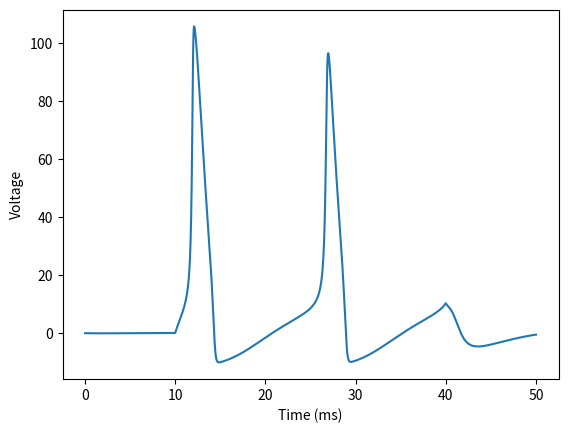

The matplotlib source for this figure:
"""
This script simulates a basic Hodgkin-Huxley model based on their original values
"""
import matplotlib.pyplot as plt
import numpy as np

K = 0
Na = 1
R = 2

# ------ Simulation constants

dt = 0.01

# ------ Channel parameters

G = [0] * 3
G[K] = 36
G[Na] = 120
G[R] = 0.3

E = [0] * 3
E[K] = -12
E[Na] = 115
E[R] = 10.613

# ------ Environment constants
I_ext = 0
V = -10

t_rec = 0
x = np.zeros((3,), dtype=np.float32)
Alpha = np.zeros((3,), dtype=np.float32)
Beta = np.zeros((3,), dtype=np.float32)
I = np.zeros((3,), dtype=np.float32)
conductances = np.zeros((3,), dtype=np.float32)
x[2] = 1

V_plot = []
# ------ Integration time

for t in np.arange(-30, 50, dt):
    if np.isclose(t, 10):
        I_ext = 10
    if np.isclose(t, 40):
        I_ext = 0

    Alpha[K] = (10 - V) / (100 * (np.exp((10 - V) / 10) - 1))
    Alpha[Na] = (25 - V) / (10 * (np.exp((25 - V) / 10) - 1))
    Alpha[R] = 0.07 * np.exp(-V / 20)

    Beta[K] = 0.125 * np.exp(-V / 80)
    Beta[Na] = 4 * np.exp(-V / 18)
    Beta[R] = 1 / (np.exp((30 - V) / 10) + 1)

    tau = 1 / (Alpha + Beta)

    x_0 = Alpha * tau

    x = (1 - dt / tau) * x + dt / tau * x_0

    # Calculate conductances
    conductances[K] = G[K] * x[K] ** 4
    conductances[Na] = G[Na] * x[Na] ** 3 * x[R]
    conductances[R] = G[R]

    # Ohm's Law
    I[K] = conductances[K] * (V - E[K])
    I[Na] = conductances[Na] * (V - E[Na])
    I[R] = conductances[R] * (V - E[R])

    # Update voltage
    V += dt * (I_ext - np.sum(I))
    if t > 0.0:
        V_plot.append(V)

plt.plot(np.arange(0, 50, dt), V_plot)
plt.xlabel("Time (ms)")
plt.ylabel("Voltage")
plt.show()
